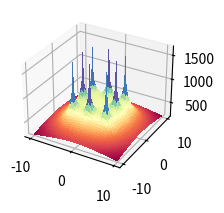

Write the Python code that produced this figure. (Note: this script raises an exception after producing the figure.)
import os
import pylab as pl
from mpl_toolkits.mplot3d import Axes3D
import matplotlib.pyplot as plt
from matplotlib import cm
from matplotlib.ticker import LinearLocator, FormatStrFormatter
import numpy as np

#------------
#from mpl_toolkits.mplot3d.axes3d import get_test_data
#-------------
os.system("clear")
fig = pl.figure()
axx = Axes3D(fig)
raiz=np.sqrt
ln=np.log
puntoX=float(0)
puntoY=float(0)
#puntoX=float(input("Seleccione la coordenada en X donde desea calcular el potencial: "))
#puntoY=float(input("Seleccione la coordenada en Y donde desea calcular el potencial: "))
print("Calculando ...")


#------------------------------------------------------------------------------ 

Xa = np.arange(-10, 10, 0.1)   #Rango de coordenadas de X 
Ya = np.arange(-10, 10, 0.1)   #Rango de coordenadas de Y
l = 2                          #Longitud del electrodo [m]
rho= 100                       #Resistividad de terrreno [Ohm/m]
Ik=200                         #Corriente de falla [A] (Total)
Rad=0.01                       #Radio del electrodo [m]
Electrodos=8                   #Número de electrodos
Pos1=4                         #Posición 1 en Y para analisis de grafica 2D
Pos2=0                         #Posición 2 en Y para analisis de grafica 2D

#Posición de los electrodos 

P=np.array([
    [-4,-4],   #Electrodo A
    [0,-4],   #Electrodo B
    [4,-4],   #Electrodo C
    [-4,0],   #Electrodo D
    [4,0],   #Electrodo E
    [-4,4],   #Electrodo F
    [0,4],   #Electrodo G
    [4,4]    #Electrodo H
])
#------------------------------------------------------------------------------ 

E=Electrodos-1
ik=Ik/Electrodos
Vt=np.zeros((np.count_nonzero(Xa),np.count_nonzero(Ya)))
m=np.zeros((Electrodos,1))
V=np.zeros((Electrodos,1))
k=0
m2=np.zeros((Electrodos,1))
V2=np.zeros((Electrodos,1))

#------------------------------------------------------------------------------ 
#Cálculo del punto ingresado
i=0
while i<=E:
    m2[i][0] =round(raiz((((P[i][0])-puntoX)**2)+(((P[i][1])-puntoY)**2)),4)
    o,u=((P[i][0])-puntoX),((P[i][1])-puntoY)
    if ((o ==0) and (u==0)) or (m2[i][0]==0):
    #print("Elementos de matriz",k,t, "x,y",P[i][0],P[i][1],"punto de eje",X,Y )
        m2[i][0]=Rad
    V2[i][0] =ln((l+raiz((m2[i][0])**2+l**2))/(m2[i][0]))
    i += 1
Vt2=(np.sum(V2)*(rho*ik))/(2*np.pi*l)

print("El potencial en el punto (",puntoX,",",puntoY,"), es de",round(Vt2,3),"[V]")
print("Calculando el resto de operaciones..")
#------------------------------------------------------------------------------ 
#Cálculo de la mall
while k<np.count_nonzero(Ya):
    Y=round(Ya[k],3)
    t=0
    while t<np.count_nonzero(Xa):
        X=round(Xa[t],3)
        i=0
        while i<=E:
            m[i][0] =round(raiz((((P[i][0])-X)**2)+(((P[i][1])-Y)**2)),4)
            o,u=((P[i][0])-X),((P[i][1])-Y)
            if ((o ==0) and (u==0)) or (m[i][0]==0):
                #print("Elementos de matriz",k,t, "x,y",P[i][0],P[i][1],"punto de eje",X,Y )
                m[i][0]=Rad
            V[i][0] =ln((l+raiz((m[i][0])**2+l**2))/(m[i][0]))
            i += 1
        Vt[k][t]=np.sum(V)
        if Y==Pos1:
            Vxa=Vt[k]
        if Y==Pos2:
            Vxb=Vt[k]
        t +=1
    k +=1
Vtt=(Vt*(rho*ik))/(2*np.pi*l)
Vxa=(Vxa*(rho*ik))/(2*np.pi*l)
Vxb=(Vxb*(rho*ik))/(2*np.pi*l)
print ("Número de elementos por eje:",np.count_nonzero(Xa))
aa=np.where(np.amax(Vtt) == Vtt)
print ("Valor máximo de tensión:",round(Vtt[::].max(),3),"[V], en posición: (",round(Xa[aa[0][0]],2),",",round(Ya[aa[1][0]],2),")")
bb=np.where(np.amin(Vtt) == Vtt)
print ("Valor mínimo de tensión:",round(Vtt[::].min(),3),"[V], en posición: (",round(Xa[bb[0][0]],2),",",round(Ya[bb[1][0]],2),")")
print ("Número de elemmentos de Vt:",np.count_nonzero(Vtt))
print ("Elementos de Xa al cuadrado:",np.count_nonzero(Xa)**2)
X, Y = np.meshgrid(Xa, Ya)
print ("Nuevo número de elementos de X y Y:",np.count_nonzero(X))
#------------------------------------------------------------------------------ 
# GRAFICAS
# configurar una figura dos veces más ata que ancha
fig = plt.figure(figsize=plt.figaspect(1))
#  First subplot
# set up the axes for the first plot
ax1 = fig.add_subplot(1, 2, 1, projection='3d')
# plot a 3D surface like in the example mplot3d/surface3d_demo
"""
surf = ax.plot_surface(X, Y, Z, rstride=1, cstride=1, cmap=cm.coolwarm,
                       linewidth=0, antialiased=False)
"""

surf = ax1.plot_surface(X, Y, Vtt, cmap = cm.get_cmap("Spectral"), linewidth=0, antialiased=False)
# Customize the z axis.
ax1.set_zlim(300, 1800,5)
ax1.zaxis.set_major_locator(LinearLocator(10))
ax1.zaxis.set_major_formatter(FormatStrFormatter('%.02f'))

# Add a color bar which maps values to colors.
fig.colorbar(surf, shrink=0.5, aspect=5)

#------------------------------------------------------------------------------ 

#Graficas en 2D
#------------------------------------------------------------------------------ 
#Eje X1:
# Second subplot
ax2 = fig.add_subplot(1, 2, 2)

x1=Xa

ax2.title.set_text('Curvas de Nivel.')
ax2.plot(x1, Vxa, color="blue", linewidth=1.0, linestyle="-")

"""
pl.figure(figsize=(16, 8), dpi=100)
pl.subplot(1, 1, 1)
pl.plot(x1, Vxa, color="blue", linewidth=1.0, linestyle="-")
pl.plot(x1, Vxb, color="green", linewidth=1.0, linestyle="-")
pl.xlim(-10, 10)
pl.xticks(np.linspace(-10, 10, 17, endpoint=True))
pl.ylim(200.0, 1700.0)
pl.yticks(np.linspace(200, 1700, 5, endpoint=True))
#pl.pause(100)
"""


plt.show()